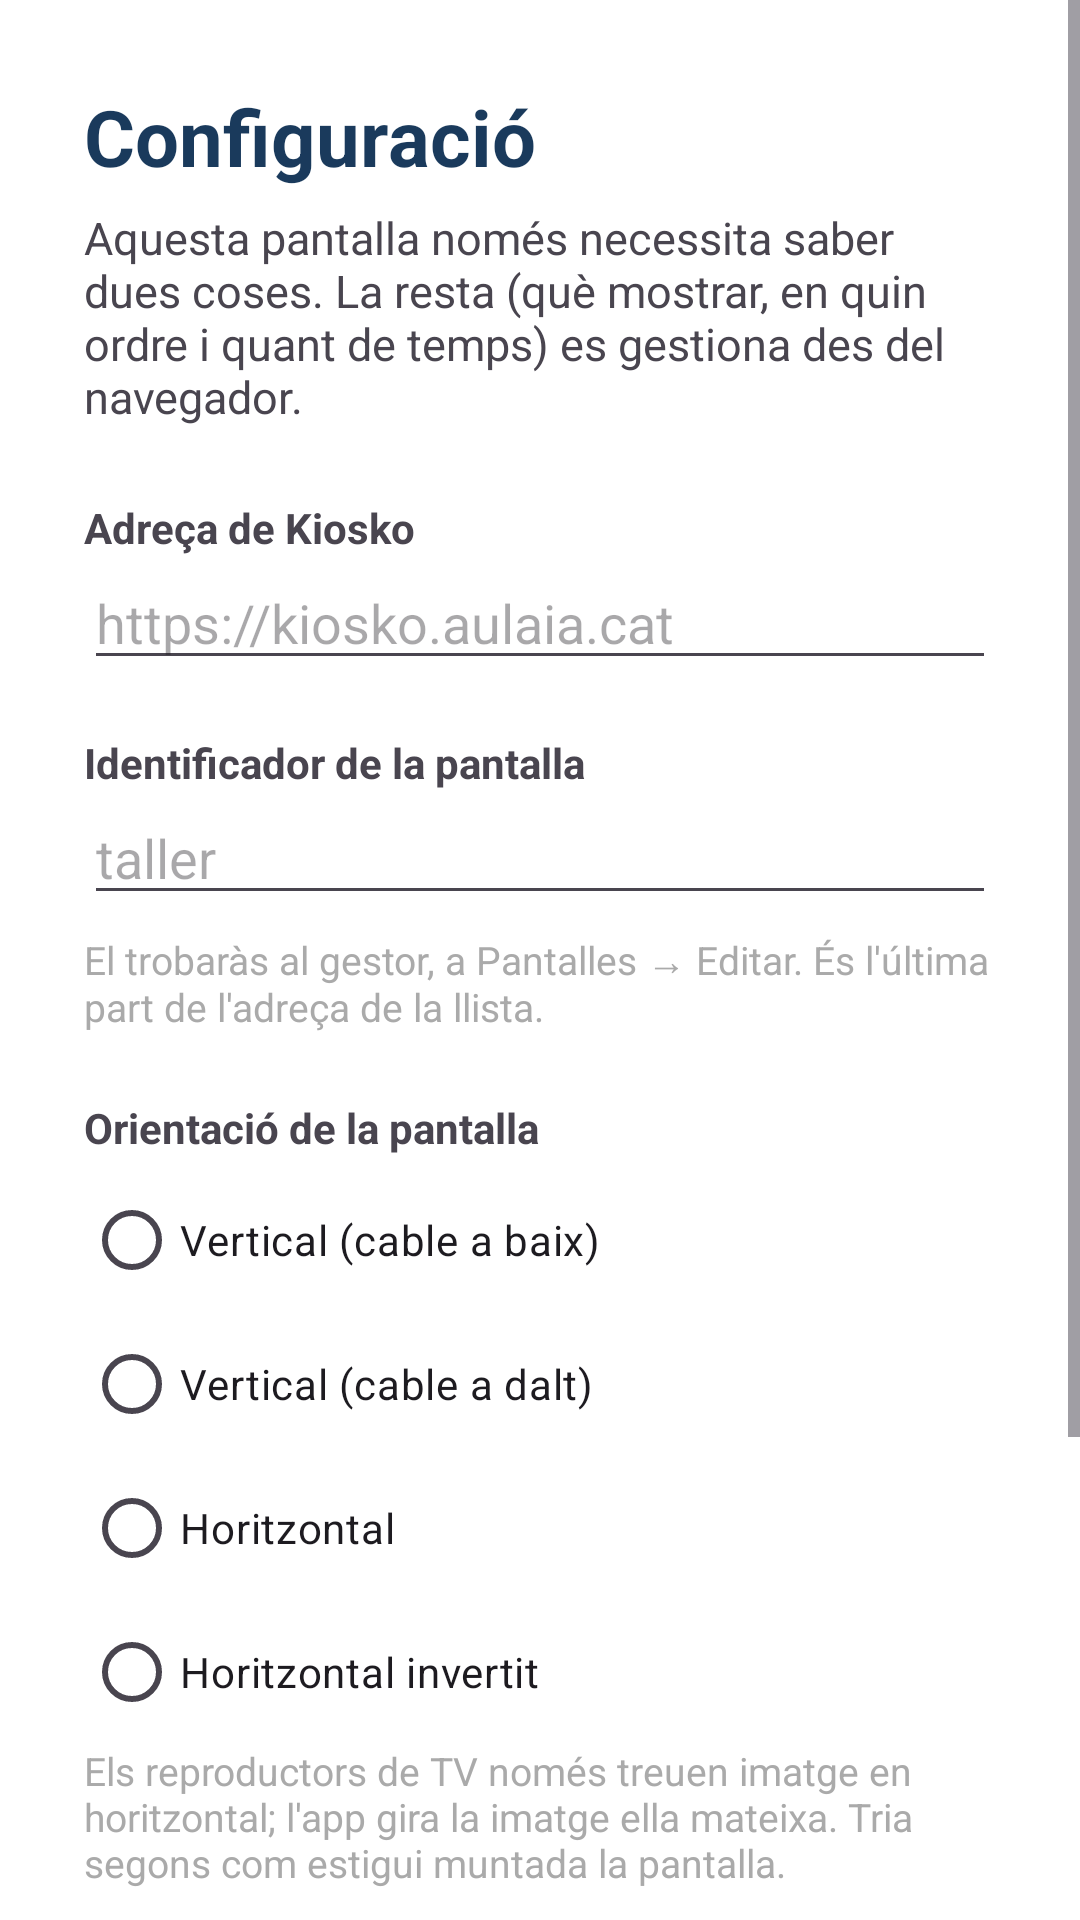

Here is an Android app screen rendered from its layout file. Give the layout XML and the strings, colors and styles it references.
<!-- AndroidManifest.xml: application theme Theme.Kiosko -->
<!-- res/layout/activity_settings.xml -->
<?xml version="1.0" encoding="utf-8"?>
<ScrollView xmlns:android="http://schemas.android.com/apk/res/android"
    android:layout_width="match_parent"
    android:layout_height="match_parent"
    android:background="@android:color/white"
    android:fillViewport="true">

    <LinearLayout
        android:layout_width="match_parent"
        android:layout_height="wrap_content"
        android:orientation="vertical"
        android:padding="28dp">

        <TextView
            android:layout_width="wrap_content"
            android:layout_height="wrap_content"
            android:text="@string/settings_title"
            android:textColor="@color/kiosko_navy"
            android:textSize="26sp"
            android:textStyle="bold" />

        <TextView
            android:layout_width="match_parent"
            android:layout_height="wrap_content"
            android:layout_marginTop="6dp"
            android:text="@string/settings_intro"
            android:textSize="15sp" />

        <TextView
            android:layout_width="wrap_content"
            android:layout_height="wrap_content"
            android:layout_marginTop="24dp"
            android:text="@string/settings_base_url"
            android:textStyle="bold" />

        <EditText
            android:id="@+id/baseUrlInput"
            android:layout_width="match_parent"
            android:layout_height="wrap_content"
            android:autofillHints="url"
            android:hint="@string/settings_base_url_hint"
            android:inputType="textUri"
            android:singleLine="true" />

        <TextView
            android:layout_width="wrap_content"
            android:layout_height="wrap_content"
            android:layout_marginTop="18dp"
            android:text="@string/settings_slug"
            android:textStyle="bold" />

        <EditText
            android:id="@+id/slugInput"
            android:layout_width="match_parent"
            android:layout_height="wrap_content"
            android:autofillHints="username"
            android:hint="@string/settings_slug_hint"
            android:inputType="text"
            android:singleLine="true" />

        <TextView
            android:layout_width="match_parent"
            android:layout_height="wrap_content"
            android:layout_marginTop="6dp"
            android:text="@string/settings_slug_help"
            android:textColor="@android:color/darker_gray"
            android:textSize="13sp" />

        <TextView
            android:layout_width="wrap_content"
            android:layout_height="wrap_content"
            android:layout_marginTop="22dp"
            android:text="@string/settings_orientation"
            android:textStyle="bold" />

        <RadioGroup
            android:id="@+id/orientationGroup"
            android:layout_width="match_parent"
            android:layout_height="wrap_content"
            android:layout_marginTop="4dp"
            android:orientation="vertical">

            <RadioButton
                android:id="@+id/orientationPortrait"
                android:layout_width="wrap_content"
                android:layout_height="wrap_content"
                android:text="@string/orientation_portrait" />

            <RadioButton
                android:id="@+id/orientationPortraitFlipped"
                android:layout_width="wrap_content"
                android:layout_height="wrap_content"
                android:text="@string/orientation_portrait_flipped" />

            <RadioButton
                android:id="@+id/orientationLandscape"
                android:layout_width="wrap_content"
                android:layout_height="wrap_content"
                android:text="@string/orientation_landscape" />

            <RadioButton
                android:id="@+id/orientationLandscapeFlipped"
                android:layout_width="wrap_content"
                android:layout_height="wrap_content"
                android:text="@string/orientation_landscape_flipped" />
        </RadioGroup>

        <TextView
            android:layout_width="match_parent"
            android:layout_height="wrap_content"
            android:text="@string/settings_orientation_help"
            android:textColor="@android:color/darker_gray"
            android:textSize="13sp" />

        <com.google.android.material.materialswitch.MaterialSwitch
            android:id="@+id/kioskSwitch"
            android:layout_width="match_parent"
            android:layout_height="wrap_content"
            android:layout_marginTop="22dp"
            android:text="@string/settings_kiosk" />

        <TextView
            android:layout_width="match_parent"
            android:layout_height="wrap_content"
            android:text="@string/settings_kiosk_help"
            android:textColor="@android:color/darker_gray"
            android:textSize="13sp" />

        <TextView
            android:id="@+id/statusText"
            android:layout_width="match_parent"
            android:layout_height="wrap_content"
            android:layout_marginTop="20dp"
            android:textSize="15sp"
            android:textStyle="bold"
            android:visibility="gone" />

        <LinearLayout
            android:layout_width="match_parent"
            android:layout_height="wrap_content"
            android:layout_marginTop="24dp"
            android:orientation="horizontal">

            <Button
                android:id="@+id/testButton"
                android:layout_width="0dp"
                android:layout_height="wrap_content"
                android:layout_marginEnd="8dp"
                android:layout_weight="1"
                android:text="@string/settings_test" />

            <Button
                android:id="@+id/saveButton"
                android:layout_width="0dp"
                android:layout_height="wrap_content"
                android:layout_weight="1"
                android:text="@string/settings_save" />
        </LinearLayout>
    </LinearLayout>
</ScrollView>
<!-- resources referenced by this layout -->
<resources>
  <color name="kiosko_navy">#1a3a5c</color>
  <string name="orientation_landscape">Horitzontal</string>
  <string name="orientation_landscape_flipped">Horitzontal invertit</string>
  <string name="orientation_portrait">Vertical (cable a baix)</string>
  <string name="orientation_portrait_flipped">Vertical (cable a dalt)</string>
  <string name="settings_base_url">Adreça de Kiosko</string>
  <string name="settings_base_url_hint">https://kiosko.aulaia.cat</string>
  <string name="settings_intro">Aquesta pantalla només necessita saber dues coses. La resta (què mostrar, en quin ordre i quant de temps) es gestiona des del navegador.</string>
  <string name="settings_kiosk">Mode quiosc</string>
  <string name="settings_kiosk_help">Fixa l\'aplicació perquè no se\'n pugui sortir. Només té efecte si el dispositiu s\'ha provisionat com a propietari (vegeu el manual).</string>
  <string name="settings_orientation">Orientació de la pantalla</string>
  <string name="settings_orientation_help">"Els reproductors de TV només treuen imatge en horitzontal; l'app gira la imatge ella mateixa. Tria segons com estigui muntada la pantalla."</string>
  <string name="settings_save">Desar i començar</string>
  <string name="settings_slug">Identificador de la pantalla</string>
  <string name="settings_slug_help">El trobaràs al gestor, a Pantalles → Editar. És l\'última part de l\'adreça de la llista.</string>
  <string name="settings_slug_hint">taller</string>
  <string name="settings_test">Provar</string>
  <string name="settings_title">Configuració</string>
  <style name="Theme.Kiosko" parent="Theme.Material3.DayNight">
          <item name="colorPrimary">@color/kiosko_navy</item>
          <item name="colorSecondary">@color/kiosko_accent</item>
      </style>
  <color name="kiosko_accent">#a00842</color>
</resources>
